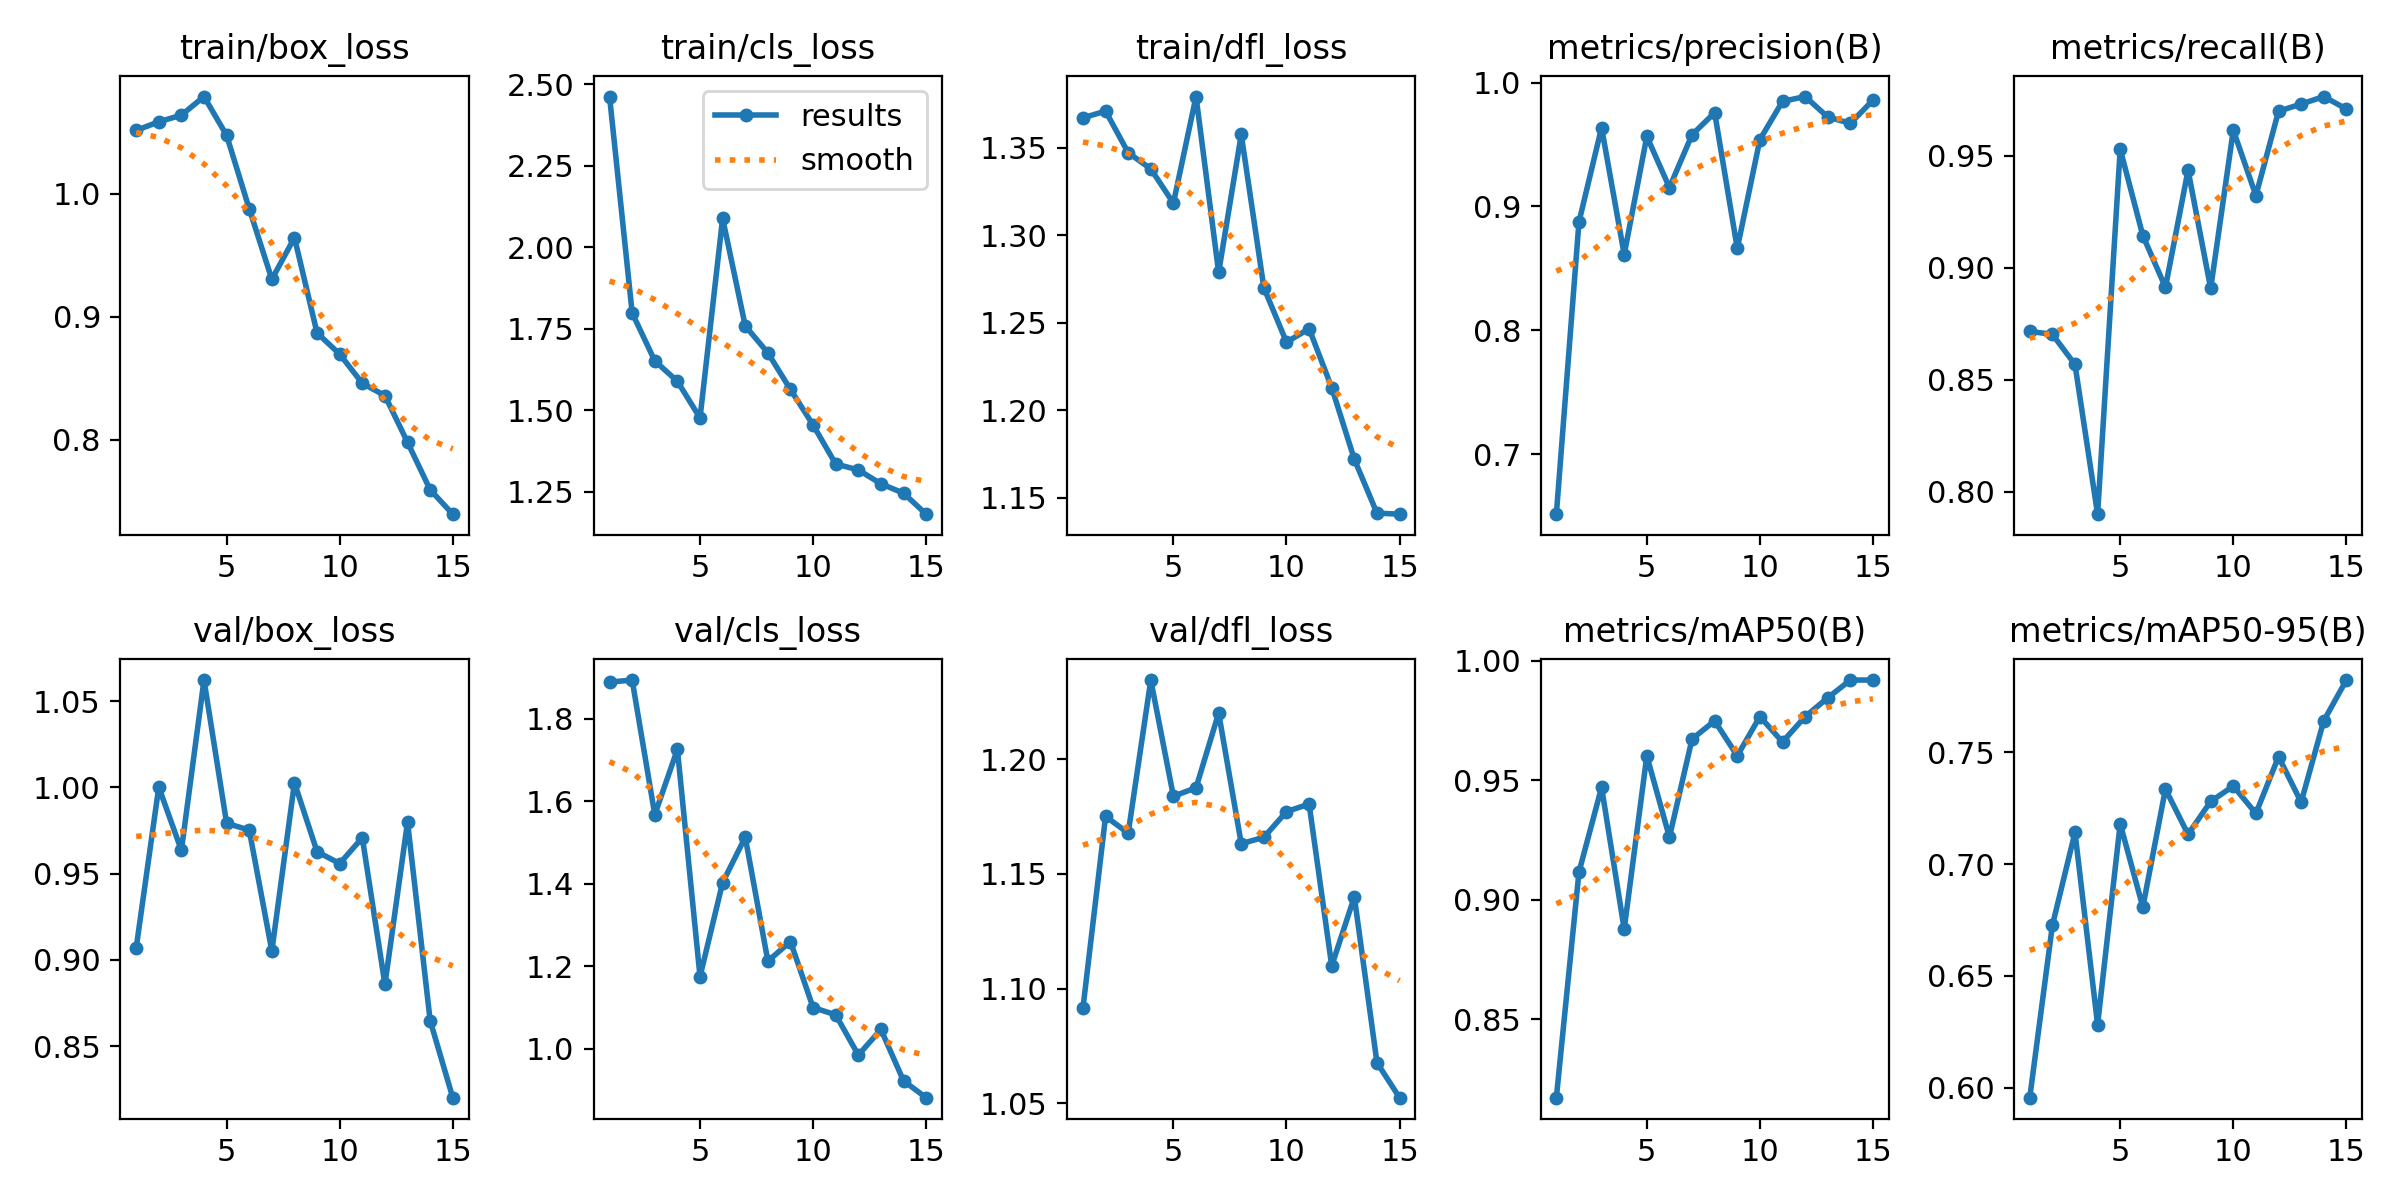

The table this chart was drawn from, first rows:
epoch, train/box_loss, train/cls_loss, train/dfl_loss, metrics/precision(B), metrics/recall(B), metrics/mAP50(B), metrics/mAP50-95(B), val/box_loss, val/cls_loss, val/dfl_loss, lr/pg0, lr/pg1, lr/pg2
1, 1.051, 2.462, 1.367, 0.6515, 0.8716, 0.8173, 0.5955, 0.9067, 1.888, 1.091, 0.0004705, 0.0004705, 0.0004705
2, 1.058, 1.799, 1.371, 0.8875, 0.8703, 0.9116, 0.6726, 1, 1.893, 1.175, 0.0008843, 0.0008843, 0.0008843
3, 1.064, 1.652, 1.347, 0.9637, 0.8568, 0.947, 0.7142, 0.9635, 1.567, 1.168, 0.001235, 0.001235, 0.001235
4, 1.079, 1.589, 1.338, 0.8612, 0.7899, 0.8878, 0.6282, 1.062, 1.725, 1.235, 0.001146, 0.001146, 0.001146
5, 1.047, 1.477, 1.318, 0.9566, 0.953, 0.9601, 0.7181, 0.9791, 1.175, 1.184, 0.001052, 0.001052, 0.001052
6, 0.9877, 2.089, 1.379, 0.9153, 0.9144, 0.9262, 0.6808, 0.9752, 1.403, 1.188, 0.0009574, 0.0009574, 0.0009574
7, 0.9305, 1.759, 1.279, 0.958, 0.8913, 0.9672, 0.7336, 0.9051, 1.513, 1.22, 0.0008631, 0.0008631, 0.0008631
8, 0.9643, 1.677, 1.358, 0.9758, 0.9436, 0.9748, 0.7134, 1.003, 1.212, 1.163, 0.0007688, 0.0007688, 0.0007688
9, 0.8868, 1.564, 1.27, 0.8661, 0.8908, 0.9602, 0.7281, 0.9627, 1.26, 1.166, 0.0006745, 0.0006745, 0.0006745
10, 0.8697, 1.455, 1.239, 0.954, 0.9615, 0.9766, 0.735, 0.9558, 1.1, 1.177, 0.0005802, 0.0005802, 0.0005802
11, 0.846, 1.336, 1.247, 0.9849, 0.9323, 0.9659, 0.7227, 0.9708, 1.082, 1.181, 0.0004859, 0.0004859, 0.0004859
12, 0.836, 1.318, 1.213, 0.9888, 0.97, 0.9766, 0.7481, 0.8857, 0.9848, 1.11, 0.0003916, 0.0003916, 0.0003916
13, 0.7981, 1.275, 1.172, 0.9723, 0.9732, 0.9844, 0.7277, 0.9799, 1.047, 1.14, 0.0002972, 0.0002972, 0.0002972
14, 0.7596, 1.246, 1.141, 0.9672, 0.9766, 0.9918, 0.7642, 0.8647, 0.9223, 1.068, 0.0002029, 0.0002029, 0.0002029
15, 0.7398, 1.182, 1.141, 0.9859, 0.971, 0.9918, 0.7824, 0.82, 0.8815, 1.052, 0.0001086, 0.0001086, 0.0001086
